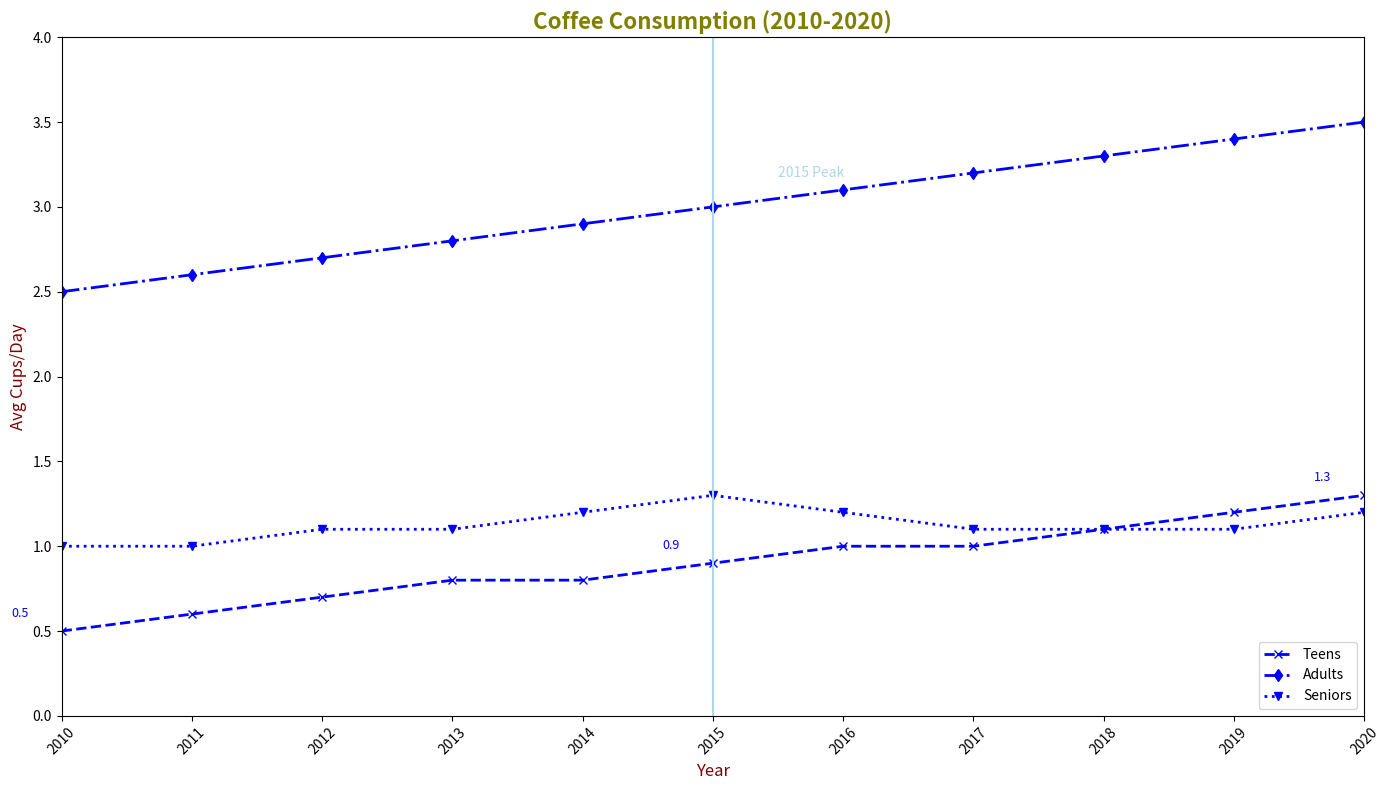

Recreate this plot in Python.
import numpy as np
import matplotlib.pyplot as plt

years = np.arange(2010, 2021)
teens = np.array([0.5, 0.6, 0.7, 0.8, 0.8, 0.9, 1.0, 1.0, 1.1, 1.2, 1.3])
adults = np.array([2.5, 2.6, 2.7, 2.8, 2.9, 3.0, 3.1, 3.2, 3.3, 3.4, 3.5])
seniors = np.array([1.0, 1.0, 1.1, 1.1, 1.2, 1.3, 1.2, 1.1, 1.1, 1.1, 1.2])

plt.figure(figsize=(14, 8))

# Apply a consistent color across all data
consistent_color = 'blue'

plt.plot(years, teens, color=consistent_color, marker='x', linestyle='--', linewidth=2, label='Teens')
plt.plot(years, adults, color=consistent_color, marker='d', linestyle='-.', linewidth=2, label='Adults')
plt.plot(years, seniors, color=consistent_color, marker='v', linestyle=':', linewidth=2, label='Seniors')

plt.title('Coffee Consumption (2010-2020)', fontsize=16, fontweight='bold', color='olive')
plt.xlabel('Year', fontsize=12, color='maroon')
plt.ylabel('Avg Cups/Day', fontsize=12, color='maroon')

plt.xticks(years, rotation=45)

plt.grid(False)

plt.axvline(x=2015, linestyle='-', color='lightblue', linewidth=1.5)
plt.text(2015.5, 3.2, '2015 Peak', verticalalignment='center', horizontalalignment='left', color='lightblue', fontsize=10)

for year, cups in zip(years, teens):
    if year in [2010, 2015, 2020]:
        plt.annotate(f'{cups}', xy=(year, cups), textcoords='offset points', xytext=(-30, 10), ha='center', fontsize=9, color=consistent_color)

plt.xlim(2010, 2020)
plt.ylim(0, 4)

plt.legend(loc='lower right', fontsize=10)

plt.tight_layout()

plt.show()
